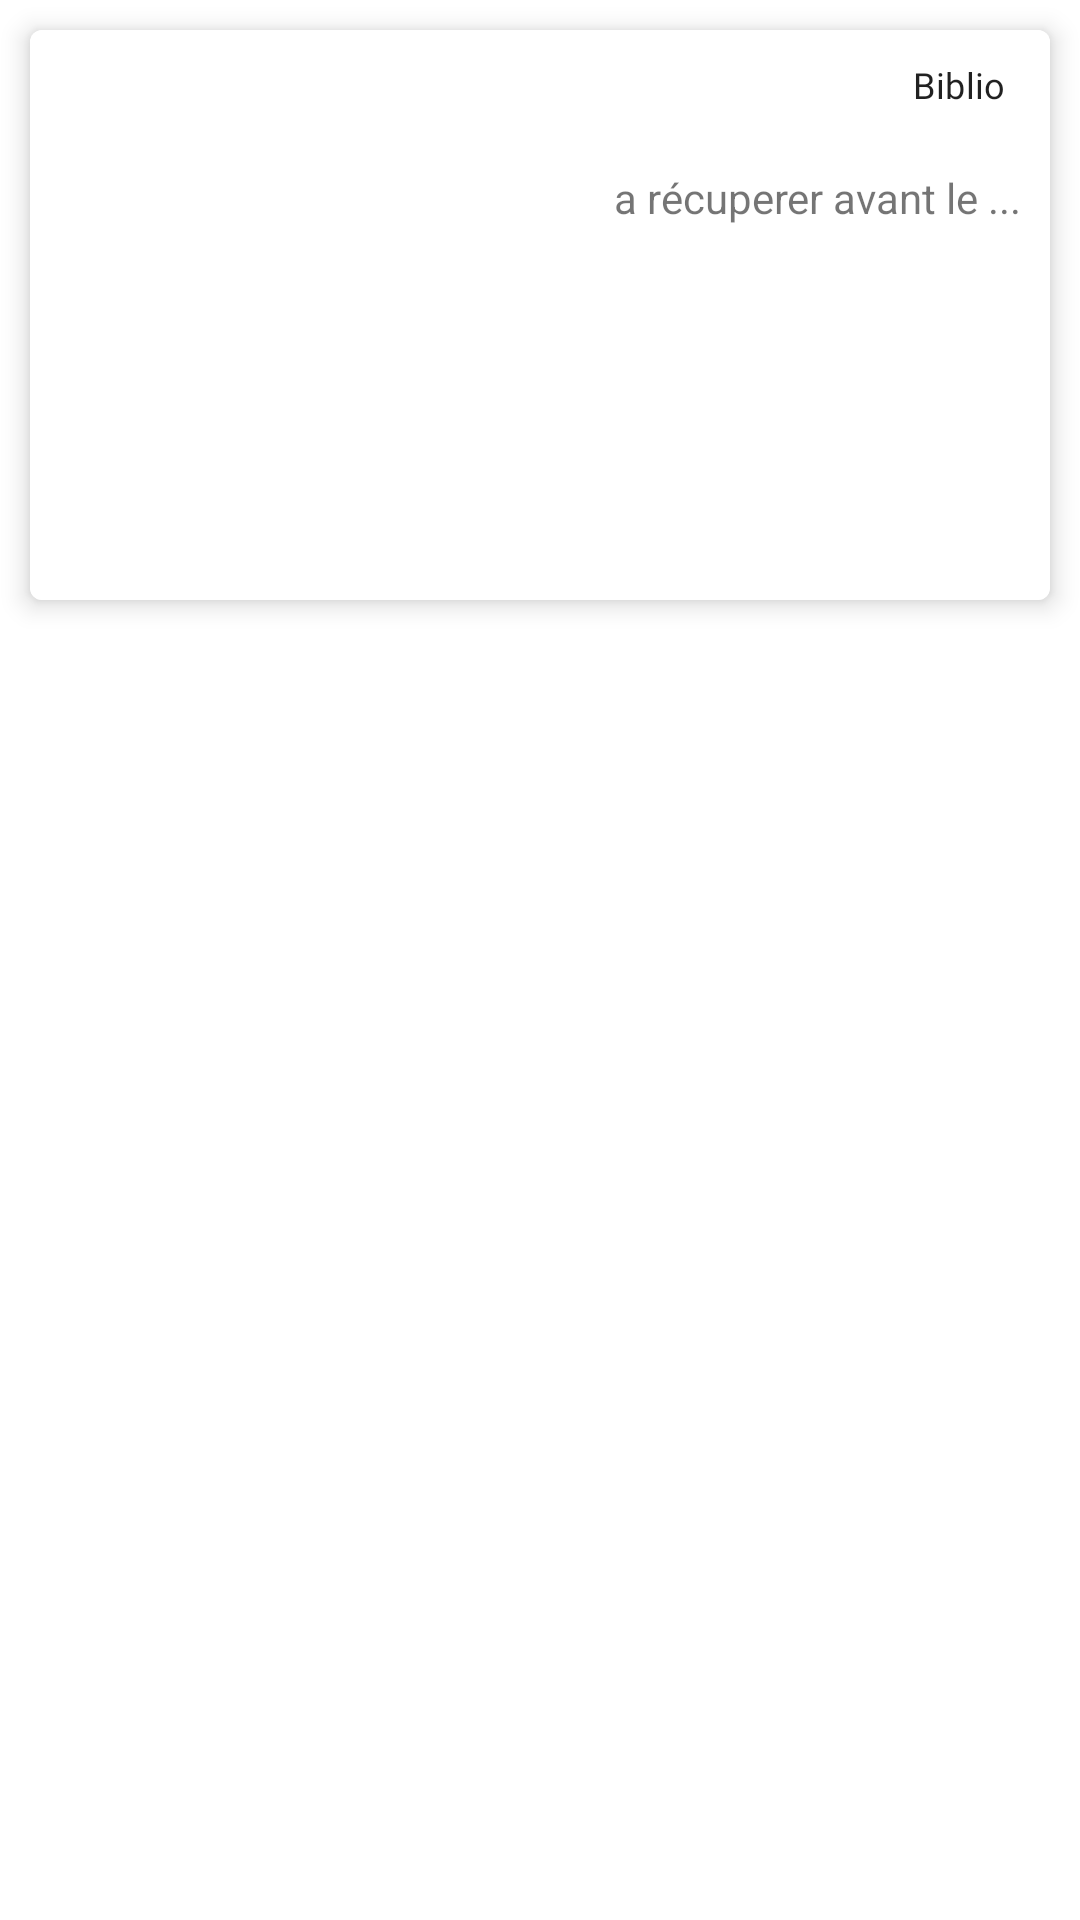

Produce the Android XML layout that renders to this screen, including the resource entries it uses.
<!-- AndroidManifest.xml: application theme Theme.BIbliothèque -->
<!-- res/layout/document_reservation_item.xml -->
<?xml version="1.0" encoding="utf-8"?>
<RelativeLayout xmlns:android="http://schemas.android.com/apk/res/android"
    xmlns:tools="http://schemas.android.com/tools"
    android:layout_width="match_parent"
    android:layout_height="wrap_content"
    xmlns:app="http://schemas.android.com/apk/res-auto">


    <com.google.android.material.card.MaterialCardView
        android:layout_width="match_parent"
        android:id="@+id/book_card_id"
        app:cardElevation="5sp"
        android:layout_margin="10sp"
        android:layout_height="190dp">

        <androidx.appcompat.widget.AppCompatImageButton
            android:id="@+id/document_reservation_item_delete"
            android:layout_width="30sp"
            android:layout_height="30sp"
            android:layout_marginStart="0dp"
            android:layout_marginRight="8sp"
            android:layout_marginLeft="0dp"
            android:layout_marginTop="0dp"
            android:layout_gravity="bottom|right"
            android:layout_marginBottom="8sp"
            android:background="@drawable/rounded_shape_red"
            android:elevation="10dp"
            android:src="@drawable/ic_baseline_close_white_24"
            android:layout_marginEnd="10sp" />

        <LinearLayout
            android:layout_width="match_parent"
            android:background="@color/white"
            android:layout_height="wrap_content"
            android:orientation="horizontal">

            <ImageView
                android:id="@+id/document_reservation_item_image"
                android:layout_width="150dp"
                android:layout_height="194dp"
                android:scaleType="fitStart"
                android:contentDescription="@string/app_name" />

            <LinearLayout
                android:layout_width="match_parent"
                android:layout_height="match_parent"
                android:paddingTop="10sp"
                android:paddingLeft="5dp"
                android:orientation="vertical"
                android:paddingStart="5dp"
                tools:ignore="RtlSymmetry">

                <TextView
                    android:id="@+id/document_reservation_item_title"
                    android:layout_width="wrap_content"
                    android:layout_height="wrap_content"
                    android:fontFamily="@font/poppins_bold"
                    android:textSize="12sp"
                    android:layout_gravity="end"
                    android:gravity="end"
                    android:layout_marginRight="15sp"
                    android:text="@string/app_name"
                    android:textAppearance="?attr/textAppearanceHeadline6"
                    />

                <TextView
                    android:id="@+id/document_reservation_item_date"
                    android:layout_width="match_parent"
                    android:layout_height="wrap_content"
                    android:gravity="end"
                    android:layout_marginTop="20sp"
                    android:layout_gravity="end"
                    android:baselineAligned="true"
                    android:paddingBottom="10sp"
                    android:text="a récuperer avant le ..."
                    android:paddingRight="10sp"
                    android:paddingEnd="10sp"/>

            </LinearLayout>

        </LinearLayout>

    </com.google.android.material.card.MaterialCardView>

</RelativeLayout>
<!-- resources referenced by this layout -->
<resources>
  <color name="white">#FFFFFFFF</color>
  <string name="app_name">Biblio</string>
  <style name="Theme.BIbliothèque" parent="Theme.MaterialComponents.DayNight.DarkActionBar">
          
          <item name="colorPrimary">@color/purple_500</item>
          <item name="colorPrimaryVariant">@color/purple_700</item>
          <item name="colorOnPrimary">@color/white</item>
          
          <item name="colorSecondary">@color/teal_200</item>
          <item name="colorSecondaryVariant">@color/teal_700</item>
          <item name="colorOnSecondary">@color/black</item>
          
          <item name="android:statusBarColor" tools:targetApi="l">?attr/colorPrimaryVariant</item>
          
      </style>
  <color name="purple_500">@color/purple_700</color>
  <color name="purple_700">#3F51B5</color>
  <color name="teal_200">#00116E</color>
  <color name="teal_700">@color/purple_700</color>
  <color name="black">#FF000000</color>
</resources>
